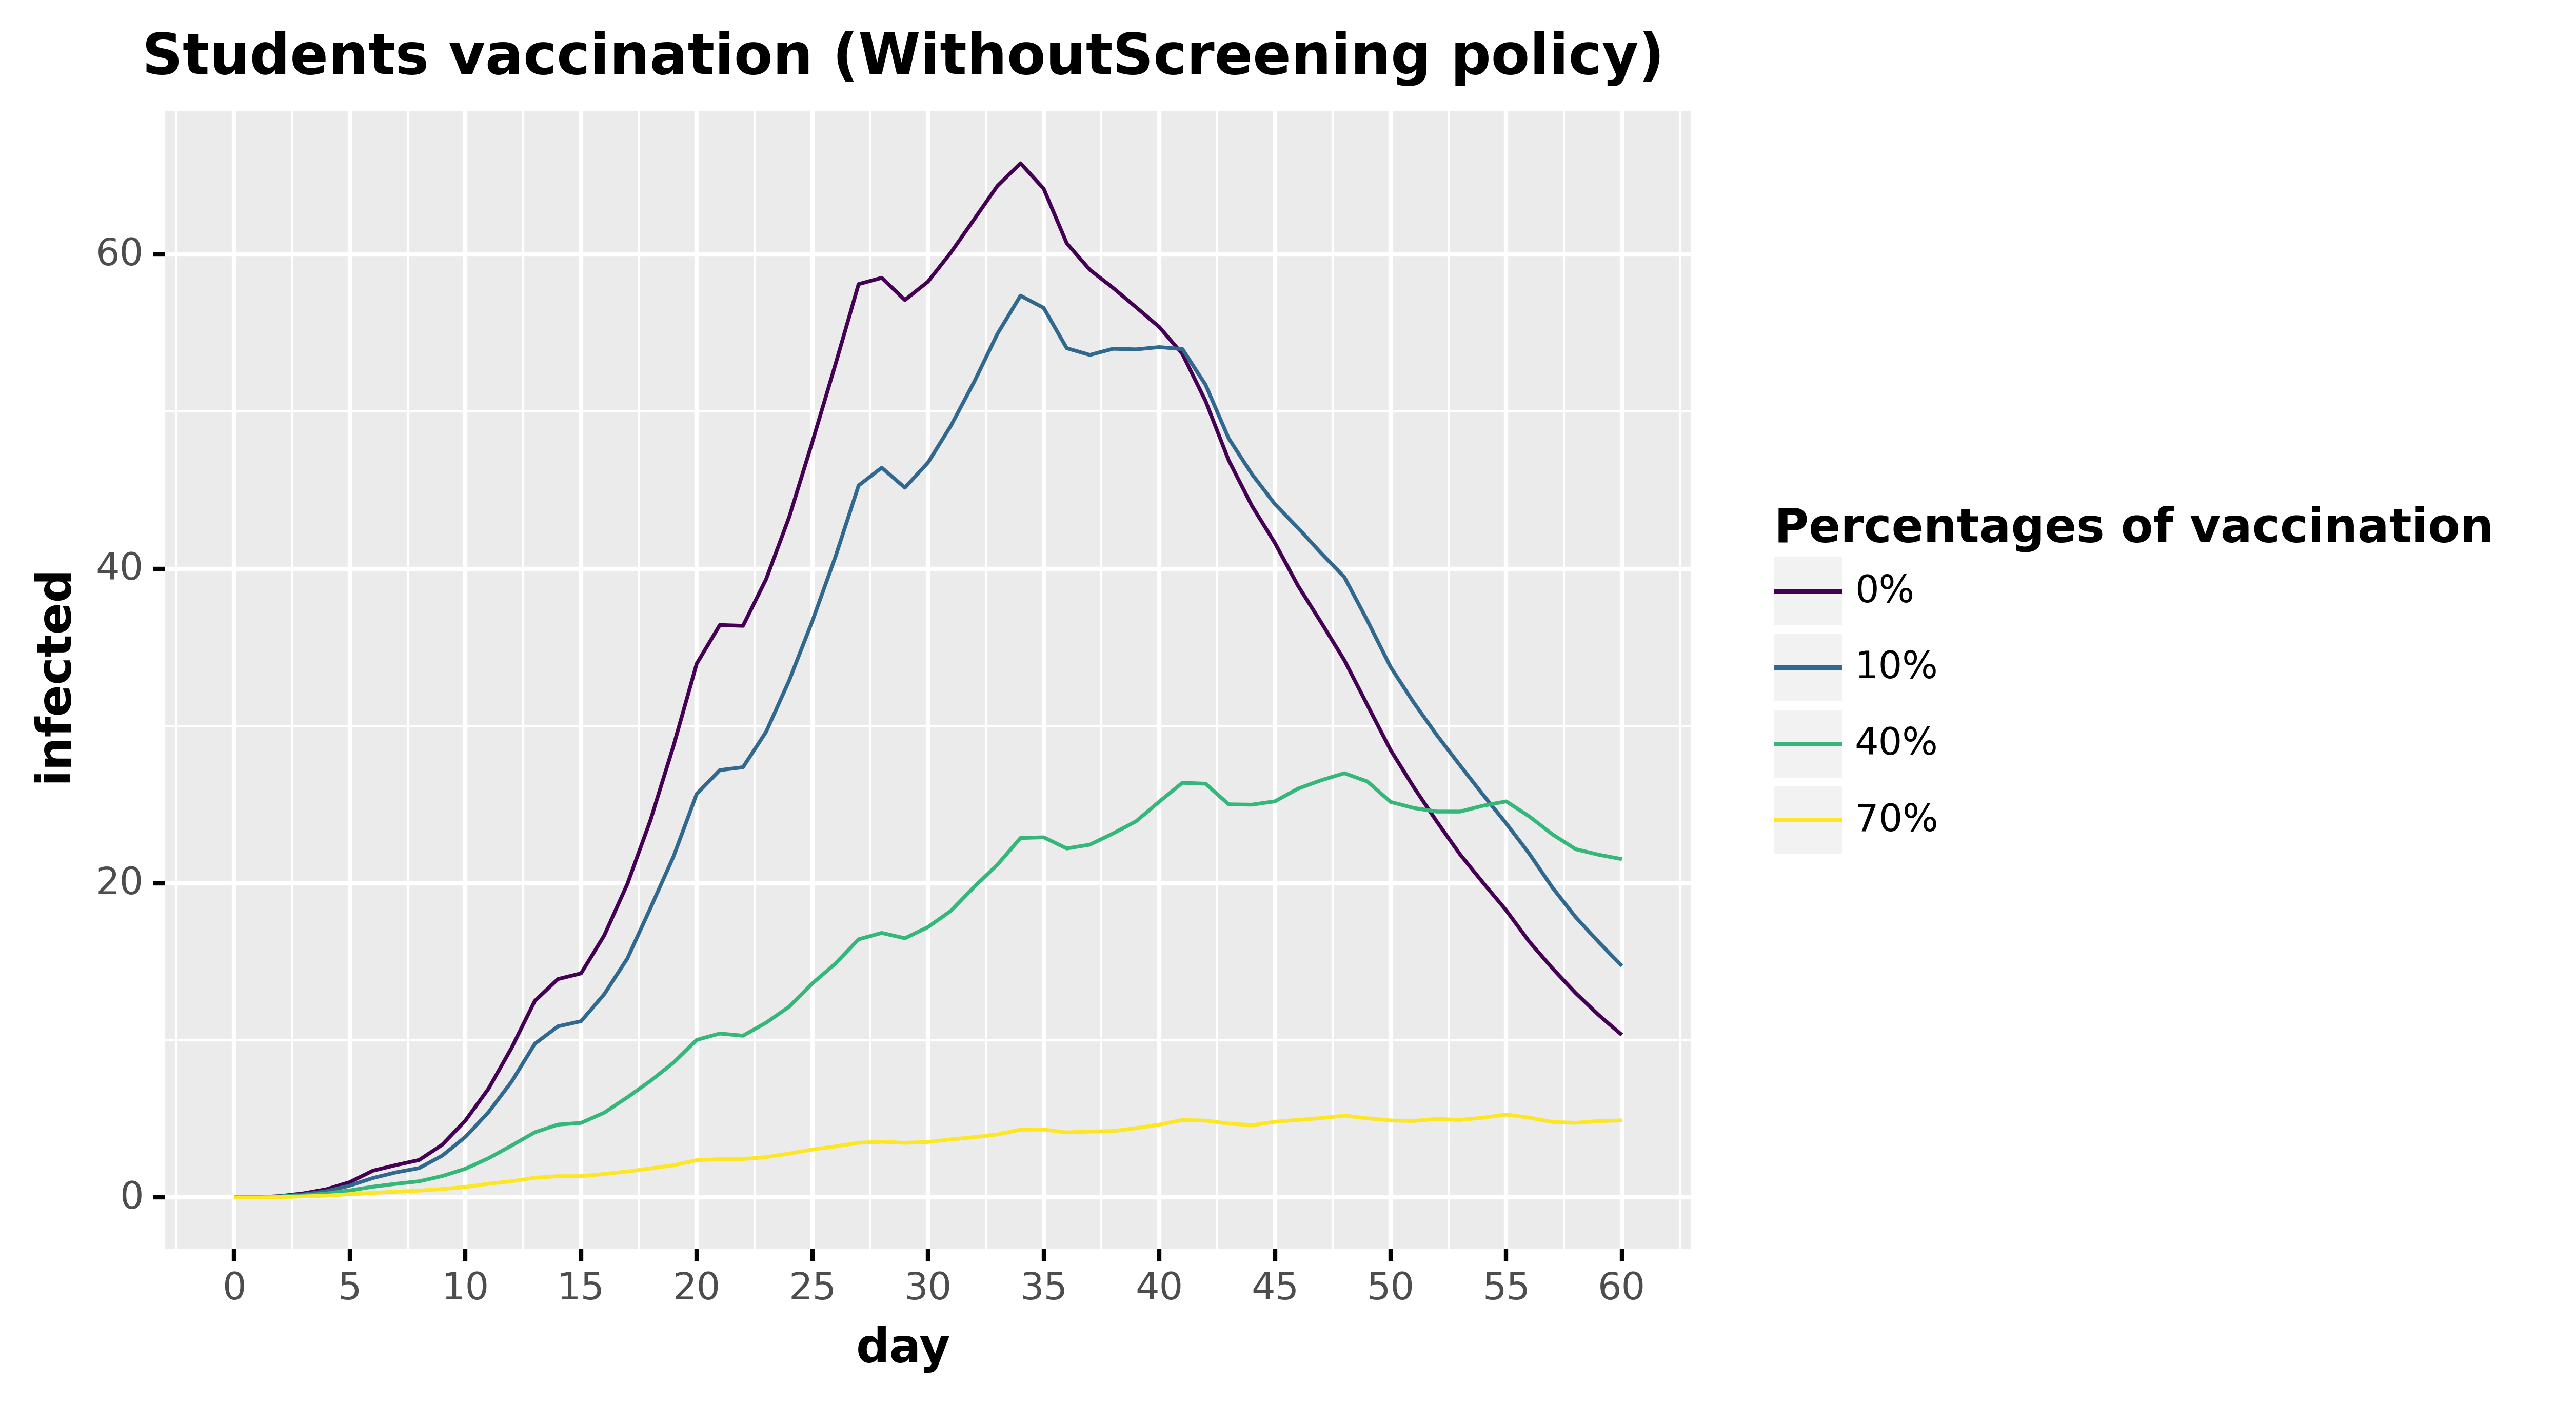

The data file committed next to this chart (first rows):
, day, infected, type, type_pretty
0, 0.0, 0.0, Infected, 0%
1, 1.0, 0.0, Infected, 0%
2, 2.0, 0.0842, Infected, 0%
3, 3.0, 0.2585, Infected, 0%
4, 4.0, 0.523, Infected, 0%
5, 5.0, 0.9719, Infected, 0%
6, 6.0, 1.702, Infected, 0%
7, 7.0, 2.06, Infected, 0%
8, 8.0, 2.381, Infected, 0%
9, 9.0, 3.357, Infected, 0%
10, 10.0, 4.894, Infected, 0%
11, 11.0, 6.924, Infected, 0%
12, 12.0, 9.527, Infected, 0%
13, 13.0, 12.5, Infected, 0%
14, 14.0, 13.89, Infected, 0%
15, 15.0, 14.26, Infected, 0%
16, 16.0, 16.67, Infected, 0%
17, 17.0, 19.94, Infected, 0%
18, 18.0, 24, Infected, 0%
19, 19.0, 28.75, Infected, 0%
20, 20.0, 33.96, Infected, 0%
21, 21.0, 36.42, Infected, 0%
22, 22.0, 36.37, Infected, 0%
23, 23.0, 39.33, Infected, 0%
24, 24.0, 43.3, Infected, 0%
25, 25.0, 48.07, Infected, 0%
26, 26.0, 53.02, Infected, 0%
27, 27.0, 58.11, Infected, 0%
28, 28.0, 58.51, Infected, 0%
29, 29.0, 57.1, Infected, 0%
30, 30.0, 58.27, Infected, 0%
31, 31.0, 60.14, Infected, 0%
32, 32.0, 62.25, Infected, 0%
33, 33.0, 64.36, Infected, 0%
34, 34.0, 65.8, Infected, 0%
35, 35.0, 64.19, Infected, 0%
36, 36.0, 60.71, Infected, 0%
37, 37.0, 59.02, Infected, 0%
38, 38.0, 57.88, Infected, 0%
39, 39.0, 56.64, Infected, 0%
40, 40.0, 55.38, Infected, 0%
41, 41.0, 53.67, Infected, 0%
42, 42.0, 50.68, Infected, 0%
43, 43.0, 46.91, Infected, 0%
44, 44.0, 44.01, Infected, 0%
45, 45.0, 41.64, Infected, 0%
46, 46.0, 38.91, Infected, 0%
47, 47.0, 36.58, Infected, 0%
48, 48.0, 34.19, Infected, 0%
49, 49.0, 31.32, Infected, 0%
50, 50.0, 28.47, Infected, 0%
51, 51.0, 26.11, Infected, 0%
52, 52.0, 23.91, Infected, 0%
53, 53.0, 21.84, Infected, 0%
54, 54.0, 20.02, Infected, 0%
55, 55.0, 18.26, Infected, 0%
56, 56.0, 16.27, Infected, 0%
57, 57.0, 14.58, Infected, 0%
58, 58.0, 13.01, Infected, 0%
59, 59.0, 11.6, Infected, 0%
... 184 more rows
